Run: headless pygame with SDL's dummy video driver; simulated clock (each Clock.tick advances the game by its frame time, no real sleeping); random seed 0; keys injected as events and as key.get_pressed() state; no mouse input.
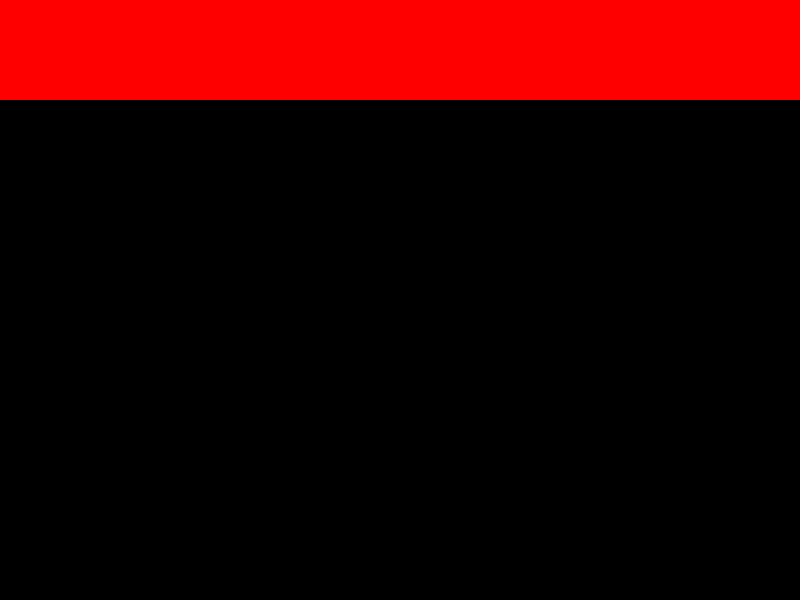
Frame 1 of 4 · flips 1–60 · no input
Frame 2 of 4 · flips 61–180 · tapped SPACE, RETURN · held RIGHT (→), D · screen unchanged from frame 1, image omitted
Frame 3 of 4 · flips 181–300 · held DOWN (↓), S · screen unchanged from frame 2, image omitted
Frame 4 of 4 · flips 301–420 · held LEFT (←), A, UP (↑), W · screen unchanged from frame 3, image omitted

The pygame program that drew these frames:

import pygame
import sys

# Initialize Pygame
pygame.init()

# Set up the screen dimensions
width, height = 800, 600
screen = pygame.display.set_mode((width, height))

# Define the color red
red = (255, 0, 0)

# Calculate the height for the top 80%
top_height = 100

# Create a surface for the top portion and fill it with red
top_surface = pygame.Surface((width, top_height))
top_surface.fill(red)

# Main game loop
while True:
    for event in pygame.event.get():
        if event.type == pygame.QUIT:
            pygame.quit()
            sys.exit()

    # Blit the top surface onto the screen
    screen.blit(top_surface, (0, 0))

    # Update the display
    pygame.display.flip()
